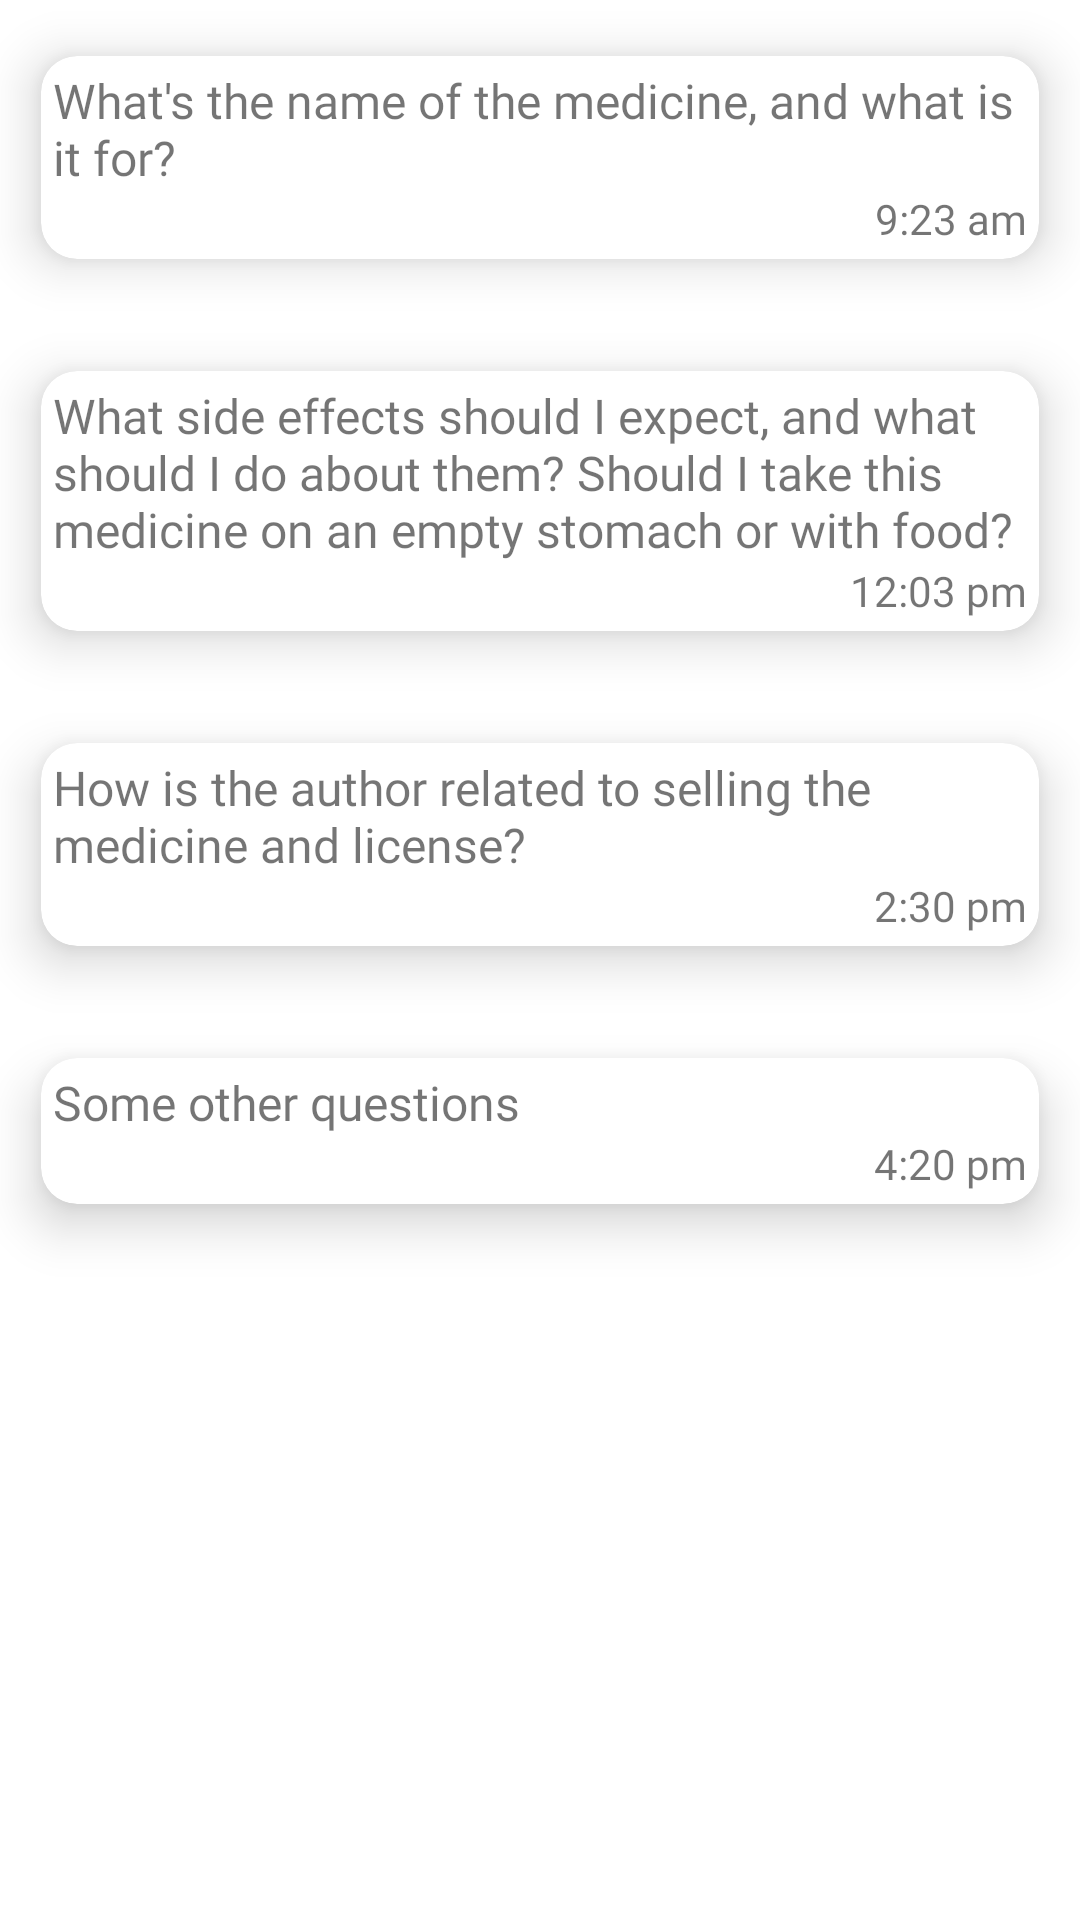

Write the Android layout XML for this screen, with the resource values it uses.
<!-- AndroidManifest.xml: application theme Theme.MyApplication -->
<!-- res/layout/fragment_chat.xml -->
<?xml version="1.0" encoding="utf-8"?>
<LinearLayout xmlns:android="http://schemas.android.com/apk/res/android"
    xmlns:tools="http://schemas.android.com/tools"
    android:layout_width="match_parent"
    android:layout_height="match_parent"
    xmlns:app="http://schemas.android.com/apk/res-auto"
    android:orientation="vertical"
    android:layout_margin="16dp"
    tools:context=".fragment.ChatFragment">

    <com.google.android.material.card.MaterialCardView
        android:layout_width="match_parent"
        android:layout_height="wrap_content"
        app:cardCornerRadius="12dp"
        app:cardElevation="10dp"
        app:cardUseCompatPadding="true">

        <LinearLayout
            android:layout_width="match_parent"
            android:layout_height="wrap_content"
            android:layout_margin="4dp"
            android:orientation="vertical">

            <TextView
                android:layout_width="wrap_content"
                android:layout_height="wrap_content"
                android:textSize="16dp"
                android:fontFamily="@font/cabin_italic"
                android:text="What's the name of the medicine, and what is it for?"/>

            <TextView
                android:layout_width="wrap_content"
                android:layout_height="wrap_content"
                android:layout_gravity="end"
                android:text="9:23 am"
                android:fontFamily="@font/cabin" />

        </LinearLayout>

    </com.google.android.material.card.MaterialCardView>

    <com.google.android.material.card.MaterialCardView
        android:layout_width="match_parent"
        android:layout_height="wrap_content"
        app:cardCornerRadius="12dp"
        app:cardElevation="10dp"
        app:cardUseCompatPadding="true">

        <LinearLayout
            android:layout_width="match_parent"
            android:layout_height="wrap_content"
            android:layout_margin="4dp"
            android:orientation="vertical">

            <TextView
                android:layout_width="wrap_content"
                android:layout_height="wrap_content"
                android:textSize="16dp"
                android:fontFamily="@font/cabin_italic"
                android:text="What side effects should I expect, and what should I do about them? Should I take this medicine on an empty stomach or with food?"/>

            <TextView
                android:layout_width="wrap_content"
                android:layout_height="wrap_content"
                android:layout_gravity="end"
                android:text="12:03 pm"
                android:fontFamily="@font/cabin" />

        </LinearLayout>

    </com.google.android.material.card.MaterialCardView>

    <com.google.android.material.card.MaterialCardView
        android:layout_width="match_parent"
        android:layout_height="wrap_content"
        app:cardCornerRadius="12dp"
        app:cardElevation="10dp"
        app:cardUseCompatPadding="true">

        <LinearLayout
            android:layout_width="match_parent"
            android:layout_height="wrap_content"
            android:layout_margin="4dp"
            android:orientation="vertical">

            <TextView
                android:layout_width="wrap_content"
                android:layout_height="wrap_content"
                android:textSize="16dp"
                android:fontFamily="@font/cabin_italic"
                android:text="How is the author related to selling the medicine and license?"/>

            <TextView
                android:layout_width="wrap_content"
                android:layout_height="wrap_content"
                android:layout_gravity="end"
                android:text="2:30 pm"
                android:fontFamily="@font/cabin" />

        </LinearLayout>

    </com.google.android.material.card.MaterialCardView>

    <com.google.android.material.card.MaterialCardView
        android:layout_width="match_parent"
        android:layout_height="wrap_content"
        app:cardCornerRadius="12dp"
        app:cardElevation="10dp"
        app:cardUseCompatPadding="true">

        <LinearLayout
            android:layout_width="match_parent"
            android:layout_height="wrap_content"
            android:layout_margin="4dp"
            android:orientation="vertical">

            <TextView
                android:layout_width="wrap_content"
                android:layout_height="wrap_content"
                android:textSize="16dp"
                android:fontFamily="@font/cabin_italic"
                android:text="Some other questions"/>

            <TextView
                android:layout_width="wrap_content"
                android:layout_height="wrap_content"
                android:layout_gravity="end"
                android:text="4:20 pm"
                android:fontFamily="@font/cabin" />

        </LinearLayout>

    </com.google.android.material.card.MaterialCardView>

</LinearLayout>
<!-- resources referenced by this layout -->
<resources>
  <style name="Theme.MyApplication" parent="Theme.MaterialComponents.DayNight.NoActionBar">
          
          <item name="colorPrimary">@color/blue_lg</item>
          <item name="colorPrimaryVariant">@color/green_lg</item>
          <item name="colorOnPrimary">@color/white</item>
          
          <item name="colorSecondary">@color/blue_lg</item>
          <item name="colorSecondaryVariant">@color/blue_lg</item>
          <item name="colorOnSecondary">@color/black</item>
          
          <item name="android:statusBarColor">?attr/colorPrimaryVariant</item>
          
      </style>
  <color name="blue_lg">#1a589a</color>
  <color name="green_lg">#84c65f</color>
  <color name="white">#FFFFFFFF</color>
  <color name="black">#FF000000</color>
</resources>
